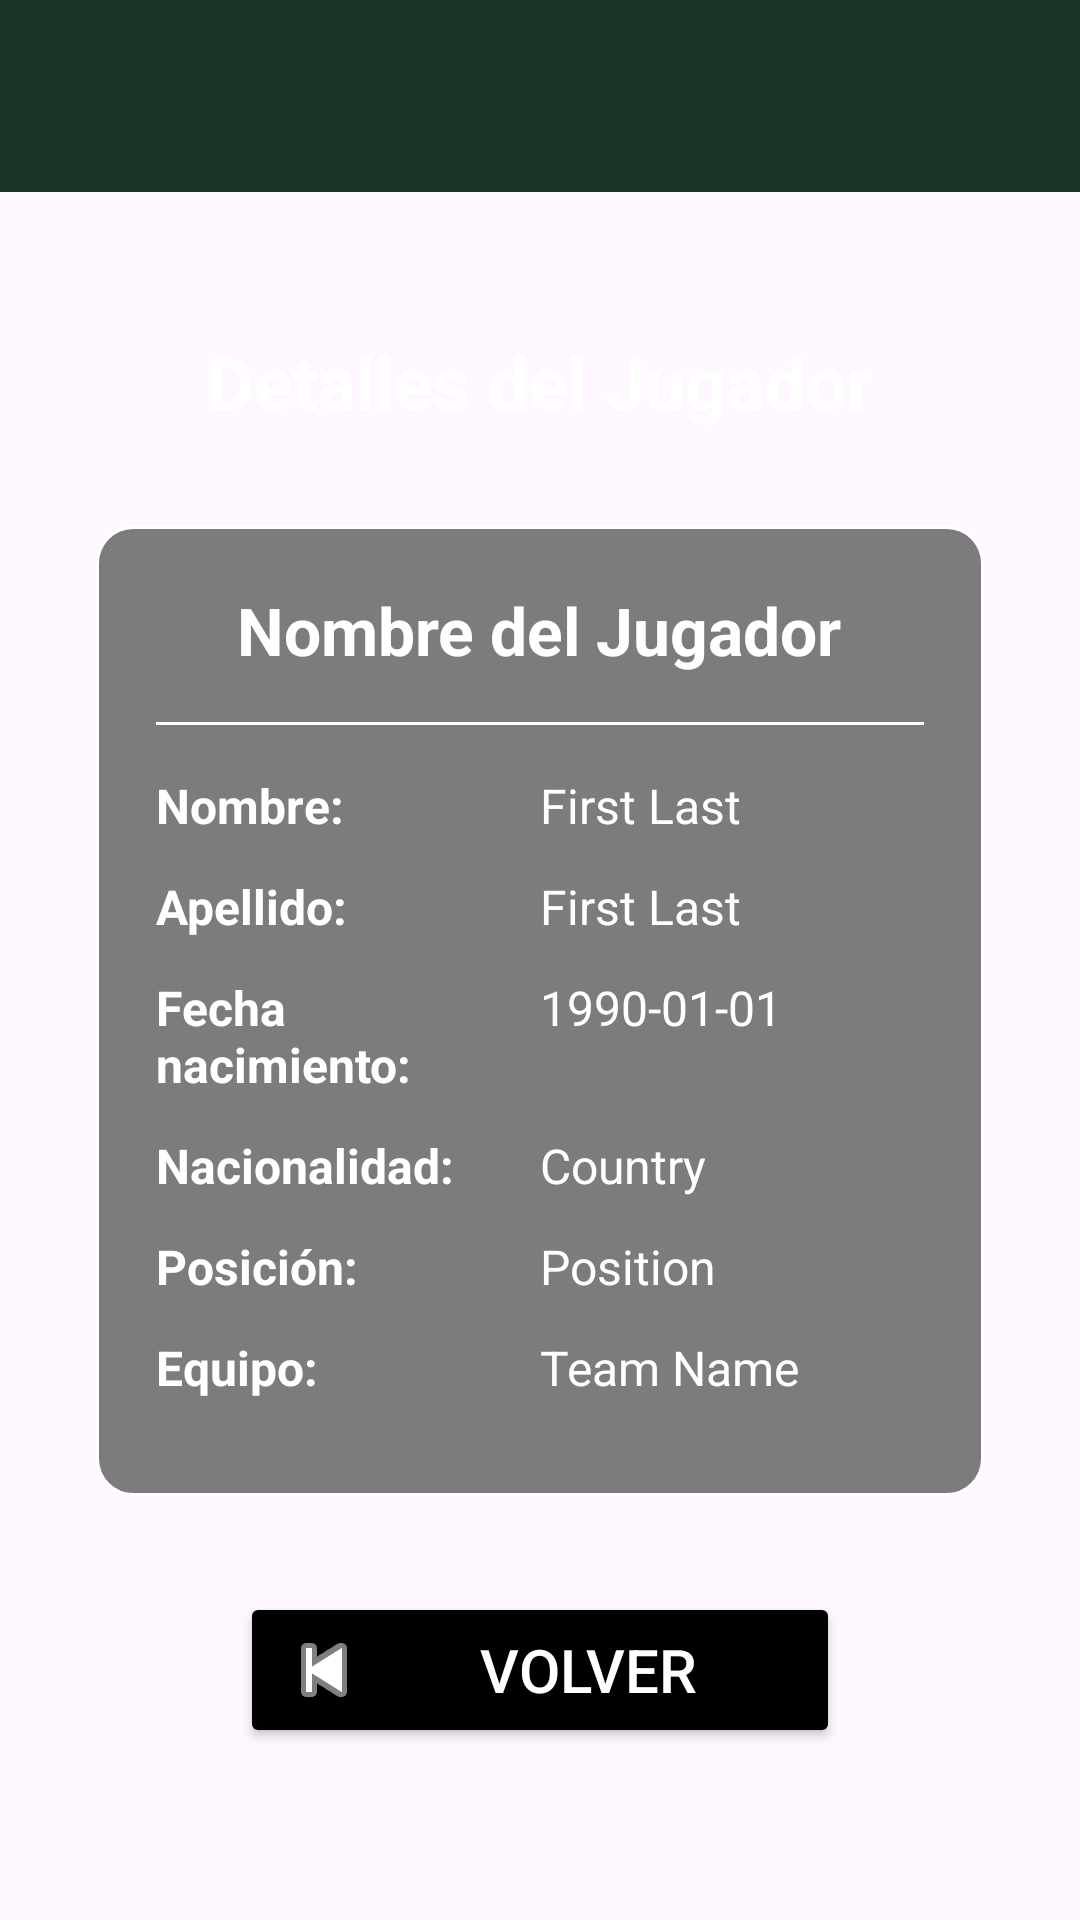

Layout XML and referenced resources for this Android screen:
<!-- AndroidManifest.xml: application theme Theme.AppFutbol -->
<!-- res/layout/fragment_player_detail.xml -->
<?xml version="1.0" encoding="utf-8"?>
<LinearLayout xmlns:android="http://schemas.android.com/apk/res/android"
    xmlns:tools="http://schemas.android.com/tools"
    android:id="@+id/main"
    android:layout_width="match_parent"
    android:layout_height="match_parent"
    android:orientation="vertical"
    tools:context=".PlayerDetailFragment">

    <include
        android:id="@+id/toolbar"
        layout="@layout/layout_toolbar" />

    <LinearLayout
        android:layout_width="match_parent"
        android:layout_height="0dp"
        android:layout_weight="1"
        android:orientation="vertical"
        android:gravity="center_horizontal"
        android:padding="16dp">

        <TextView
            android:layout_width="wrap_content"
            android:layout_height="wrap_content"
            android:layout_margin="16dp"
            android:text="Detalles del Jugador"
            android:textColor="@color/white"
            android:textSize="24sp"
            android:textStyle="bold" />

        <ProgressBar
            android:id="@+id/progressBar"
            android:layout_width="wrap_content"
            android:layout_height="wrap_content"
            android:layout_gravity="center"
            android:visibility="gone" />

        <LinearLayout
            android:layout_width="match_parent"
            android:layout_height="wrap_content"
            android:orientation="vertical"
            android:background="@drawable/card_background"
            android:padding="20dp"
            android:layout_margin="16dp">

            <TextView
                android:id="@+id/tvNombre"
                android:layout_width="wrap_content"
                android:layout_height="wrap_content"
                android:text="Nombre del Jugador"
                android:textColor="@color/white"
                android:textSize="22sp"
                android:textStyle="bold"
                android:layout_gravity="center_horizontal"
                android:layout_marginBottom="16dp" />

            <View
                android:layout_width="match_parent"
                android:layout_height="1dp"
                android:background="@color/white"
                android:layout_marginBottom="16dp" />

            <LinearLayout
                android:layout_width="match_parent"
                android:layout_height="wrap_content"
                android:orientation="vertical"
                android:gravity="start">

                <LinearLayout
                    android:layout_width="match_parent"
                    android:layout_height="wrap_content"
                    android:orientation="horizontal"
                    android:layout_marginBottom="12dp">

                    <TextView
                        android:layout_width="0dp"
                        android:layout_height="wrap_content"
                        android:layout_weight="1"
                        android:text="Nombre:"
                        android:textColor="@color/white"
                        android:textSize="16sp"
                        android:textStyle="bold" />

                    <TextView
                        android:id="@+id/tvNombreCompleto"
                        android:layout_width="0dp"
                        android:layout_height="wrap_content"
                        android:layout_weight="1"
                        android:text="First Last"
                        android:textColor="@color/white"
                        android:textSize="16sp" />
                </LinearLayout>

                <LinearLayout
                    android:layout_width="match_parent"
                    android:layout_height="wrap_content"
                    android:orientation="horizontal"
                    android:layout_marginBottom="12dp">

                    <TextView
                        android:layout_width="0dp"
                        android:layout_height="wrap_content"
                        android:layout_weight="1"
                        android:text="Apellido:"
                        android:textColor="@color/white"
                        android:textSize="16sp"
                        android:textStyle="bold" />

                    <TextView
                        android:id="@+id/tvNombreDetalle"
                        android:layout_width="0dp"
                        android:layout_height="wrap_content"
                        android:layout_weight="1"
                        android:text="First Last"
                        android:textColor="@color/white"
                        android:textSize="16sp" />
                </LinearLayout>

                <LinearLayout
                    android:layout_width="match_parent"
                    android:layout_height="wrap_content"
                    android:orientation="horizontal"
                    android:layout_marginBottom="12dp">

                    <TextView
                        android:layout_width="0dp"
                        android:layout_height="wrap_content"
                        android:layout_weight="1"
                        android:text="Fecha nacimiento:"
                        android:textColor="@color/white"
                        android:textSize="16sp"
                        android:textStyle="bold" />

                    <TextView
                        android:id="@+id/tvFechaNacimiento"
                        android:layout_width="0dp"
                        android:layout_height="wrap_content"
                        android:layout_weight="1"
                        android:text="1990-01-01"
                        android:textColor="@color/white"
                        android:textSize="16sp" />
                </LinearLayout>

                <LinearLayout
                    android:layout_width="match_parent"
                    android:layout_height="wrap_content"
                    android:orientation="horizontal"
                    android:layout_marginBottom="12dp">

                    <TextView
                        android:layout_width="0dp"
                        android:layout_height="wrap_content"
                        android:layout_weight="1"
                        android:text="Nacionalidad:"
                        android:textColor="@color/white"
                        android:textSize="16sp"
                        android:textStyle="bold" />

                    <TextView
                        android:id="@+id/tvNacionalidad"
                        android:layout_width="0dp"
                        android:layout_height="wrap_content"
                        android:layout_weight="1"
                        android:text="Country"
                        android:textColor="@color/white"
                        android:textSize="16sp" />
                </LinearLayout>

                <LinearLayout
                    android:layout_width="match_parent"
                    android:layout_height="wrap_content"
                    android:orientation="horizontal"
                    android:layout_marginBottom="12dp">

                    <TextView
                        android:layout_width="0dp"
                        android:layout_height="wrap_content"
                        android:layout_weight="1"
                        android:text="Posición:"
                        android:textColor="@color/white"
                        android:textSize="16sp"
                        android:textStyle="bold" />

                    <TextView
                        android:id="@+id/tvPosicion"
                        android:layout_width="0dp"
                        android:layout_height="wrap_content"
                        android:layout_weight="1"
                        android:text="Position"
                        android:textColor="@color/white"
                        android:textSize="16sp" />
                </LinearLayout>

                <LinearLayout
                    android:layout_width="match_parent"
                    android:layout_height="wrap_content"
                    android:orientation="horizontal"
                    android:layout_marginBottom="12dp">

                    <TextView
                        android:layout_width="0dp"
                        android:layout_height="wrap_content"
                        android:layout_weight="1"
                        android:text="Equipo:"
                        android:textColor="@color/white"
                        android:textSize="16sp"
                        android:textStyle="bold" />

                    <TextView
                        android:id="@+id/tvEquipo"
                        android:layout_width="0dp"
                        android:layout_height="wrap_content"
                        android:layout_weight="1"
                        android:text="Team Name"
                        android:textColor="@color/white"
                        android:textSize="16sp" />
                </LinearLayout>

            </LinearLayout>

        </LinearLayout>

        <Button
            android:id="@+id/btnVolver"
            android:layout_width="200dp"
            android:layout_height="wrap_content"
            android:layout_marginTop="16dp"
            android:layout_marginBottom="16dp"
            android:backgroundTint="@android:color/black"
            android:text="Volver"
            android:textColor="@android:color/white"
            android:textSize="20sp"
            android:drawableLeft="@android:drawable/ic_media_previous"
            android:drawableTint="@android:color/white"
            tools:ignore="RtlHardcoded" />

    </LinearLayout>
</LinearLayout>
<!-- res/layout/layout_toolbar.xml (included above) -->
<androidx.appcompat.widget.Toolbar xmlns:android="http://schemas.android.com/apk/res/android"
    android:layout_width="match_parent"
    android:layout_height="wrap_content"
    xmlns:app="http://schemas.android.com/apk/res-auto"
    android:background="#183426"
    app:titleTextColor="@color/white"
    android:elevation="8dp"
    android:layout_marginBottom="15dp">

</androidx.appcompat.widget.Toolbar>
<!-- resources referenced by this layout -->
<resources>
  <color name="white">#FFFFFFFF</color>
  <!-- drawable card_background (drawable) -->
  <?xml version="1.0" encoding="utf-8"?>
  <shape xmlns:android="http://schemas.android.com/apk/res/android">
      <solid android:color="#80000000" /> 
      <corners android:radius="12dp" />
      <stroke
          android:width="1dp"
          android:color="@color/white" />
  </shape>
  <style name="Theme.AppFutbol" parent="Base.Theme.AppFutbol" />
  <style name="Base.Theme.AppFutbol" parent="Theme.Material3.DayNight.NoActionBar">
  
          <item name="android:textColorSecondary">@color/white</item>
          <item name="actionOverflowButtonStyle">@style/OverflowIconColor</item>
  
      </style>
  <style name="OverflowIconColor" parent="Widget.AppCompat.ActionButton.Overflow">
          <item name="android:tint">@color/white</item>
      </style>
</resources>
